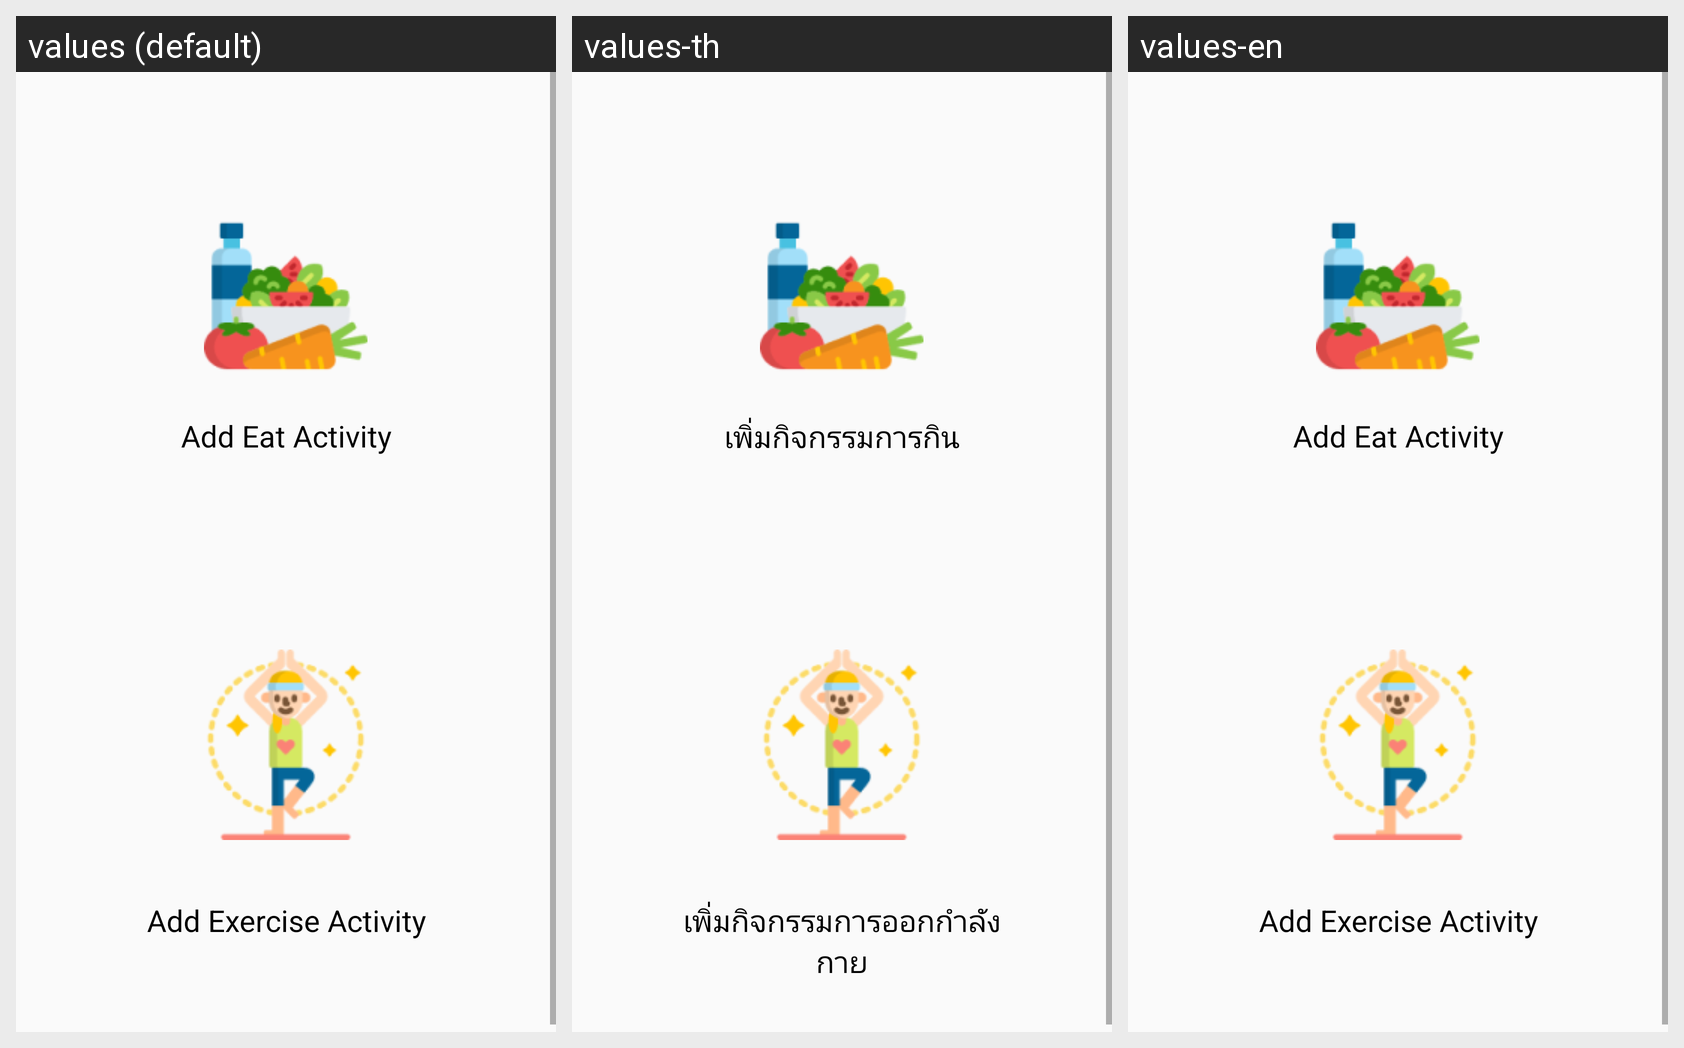

Strings drawn on this Android screen and how each of the app's shown locales translates them:
Android screen res/layout/activity_addchoice.xml rendered under 3 locales, left to right: values (default), values-th, values-en. Device: Nexus 5 (rendered at 1080×1920; each locale shown at half size, 540×960, under a caption strip naming it); theme AppTheme.
Strings drawn on this screen, with the default value and each locale's value (text and hints the layout hard-codes, and strings that could not be matched under every locale, appear in the picture but are not listed):

add_eat_act_btn
  values: Add Eat Activity
  values-th: เพิ่มกิจกรรมการกิน
  values-en: Add Eat Activity

add_not_food_act
  values: Add Exercise Activity
  values-th: เพิ่มกิจกรรมการออกกำลังกาย
  values-en: Add Exercise Activity
